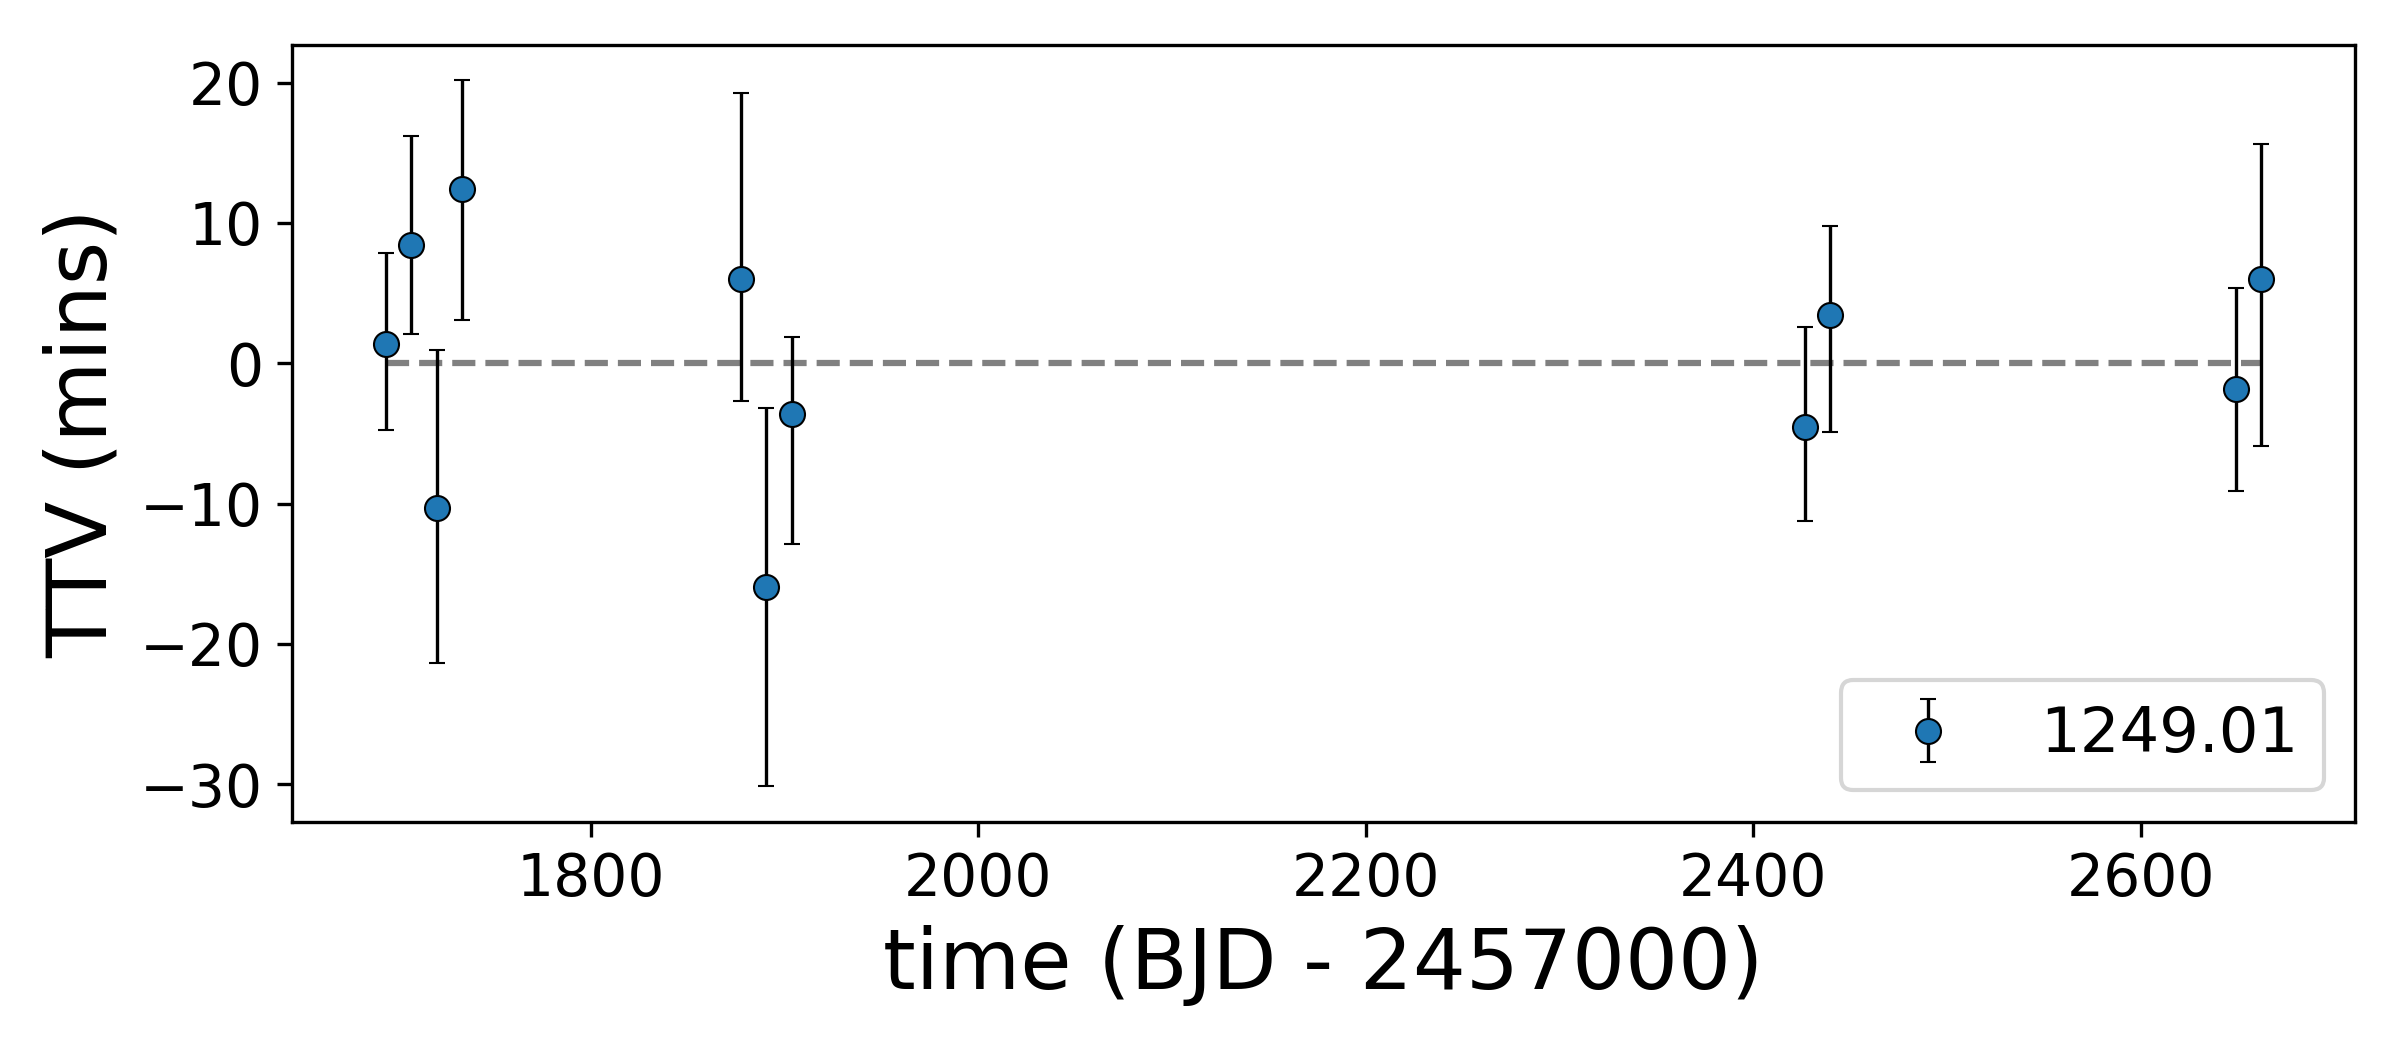

Source data for this figure (header and first rows):
, idx, calculated, observed, ttv, ttverr1, ttverr2, significant
0, 0, 1694, 1694, 1.352, 7.561, -7.411, False
1, 1, 1707, 1707, 8.412, 8.721, -7.573, True
2, 2, 1721, 1721, -10.3, 11.87, -11.82, False
3, 3, 1734, 1734, 12.45, 8.631, -10.27, True
4, 14, 1877, 1877, 6.017, 13.77, -9.682, False
5, 15, 1891, 1891, -15.97, 13.36, -14.8, True
6, 16, 1904, 1904, -3.645, 6.727, -10.18, False
7, 56, 2427, 2427, -4.547, 8.144, -7.914, False
8, 57, 2440, 2440, 3.456, 7.447, -9.342, False
9, 73, 2649, 2649, -1.833, 8.146, -8.431, False
10, 74, 2662, 2662, 6.037, 10.31, -12.68, False
